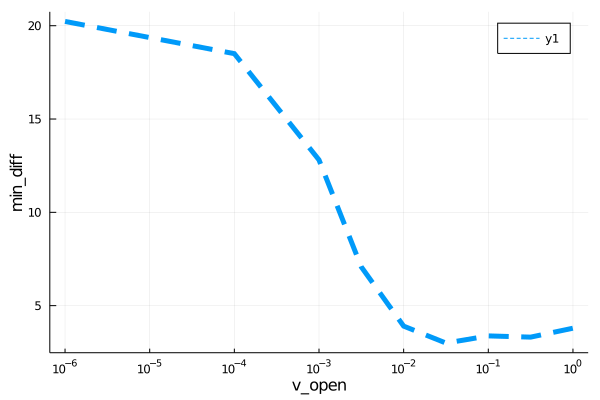

Source data for this figure (header and first rows):
para, error
1.0e-6, 20.23
0.0001, 18.5
0.001, 12.81
0.003162, 7.074
0.01, 3.903
0.03162, 2.994
0.1, 3.379
0.3162, 3.313
1.0, 3.791
